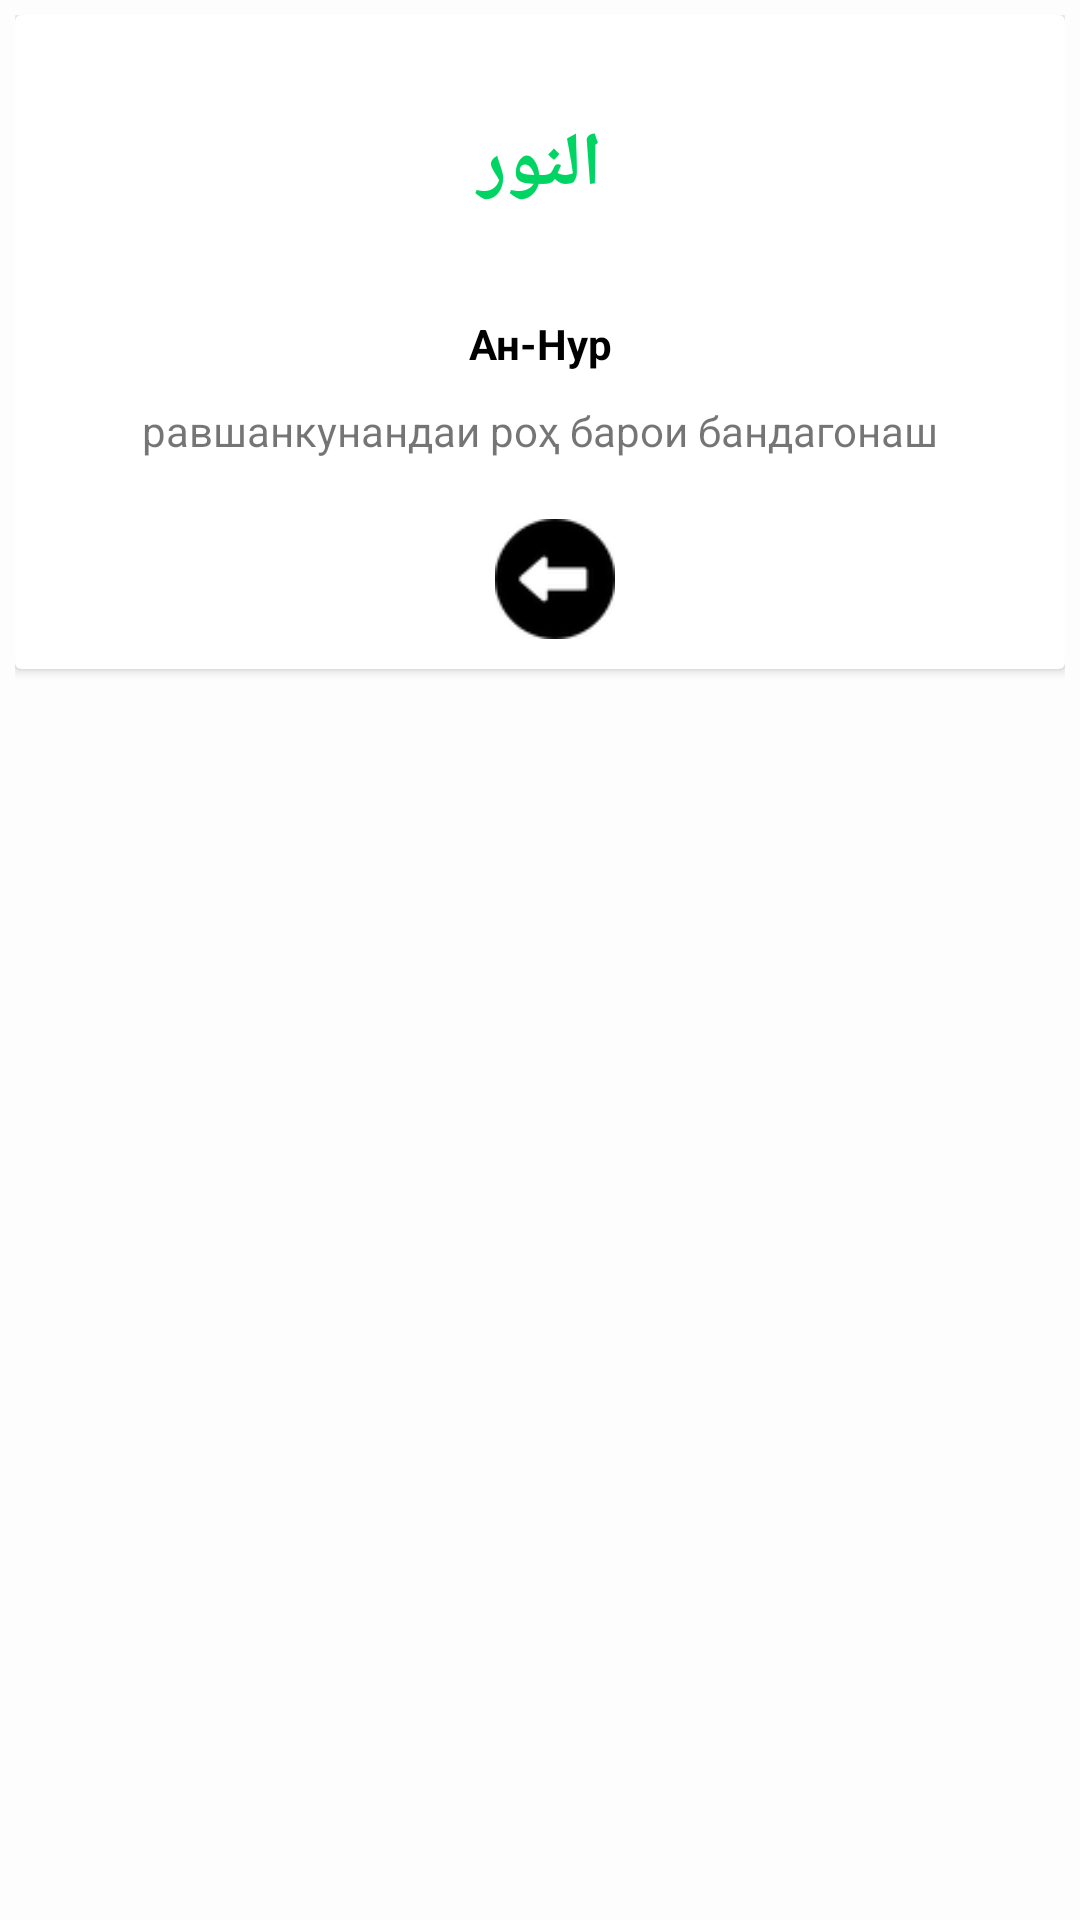

Here is an Android app screen rendered from its layout file. Give the layout XML and the strings, colors and styles it references.
<!-- AndroidManifest.xml: application theme AppTheme -->
<!-- res/layout/dialog_name.xml -->
<?xml version="1.0" encoding="utf-8"?>
<LinearLayout xmlns:android="http://schemas.android.com/apk/res/android"
    xmlns:app="http://schemas.android.com/apk/res-auto"
    android:orientation="vertical"
    android:layout_width="match_parent"
    android:layout_height="wrap_content"
    android:gravity="center_horizontal"
    android:padding="5dp">
    <androidx.cardview.widget.CardView
        android:layout_width="match_parent"
        android:layout_height="wrap_content">
        <LinearLayout
            android:layout_width="match_parent"
            android:layout_height="match_parent"
            android:orientation="vertical">
            <RelativeLayout
                android:layout_width="match_parent"
                android:layout_height="100dp">
                <ImageView
                    android:layout_width="match_parent"
                    android:layout_height="match_parent" />
                <TextView
                    android:layout_width="match_parent"
                    android:layout_height="match_parent"
                    android:text="النور"
                    android:textStyle="bold"
                    android:textColor="@color/greenMain"
                    android:textSize="25sp"
                    android:gravity="center"
                    android:id="@+id/tv_arabic_dia"/>
            </RelativeLayout>
            <TextView
                android:layout_width="match_parent"
                android:layout_height="wrap_content"
                android:gravity="center"
                android:text="Ан-Нур"
                android:textStyle="bold"
                android:textColor="@color/black"
                android:id="@+id/tv_tajik_dia"/>

            <TextView
                android:layout_width="match_parent"
                android:layout_height="wrap_content"
                android:gravity="center"
                android:layout_margin="10dp"
                android:text="равшанкунандаи роҳ барои бандагонаш"
                android:id="@+id/tv_translate_dia"/>
            <LinearLayout
                android:layout_width="match_parent"
                android:layout_height="match_parent"
                android:orientation="horizontal"
                android:gravity="center"
                android:layout_margin="10dp">
                <ImageView
                    android:layout_width="40dp"
                    android:layout_height="40dp"
                    android:id="@+id/iv_sound_dia"
                    android:src="@drawable/ic_play_black"
                    android:layout_marginRight="10dp"
                    android:visibility="gone"
                    android:clickable="true"/>
                <ImageView
                    android:layout_width="40dp"
                    android:layout_height="40dp"
                    android:id="@+id/iv_back_dia"
                    android:src="@drawable/ic_back_black"
                    android:layout_marginLeft="10dp"
                    android:clickable="true"/>
            </LinearLayout>
        </LinearLayout>

    </androidx.cardview.widget.CardView>

</LinearLayout>
<!-- resources referenced by this layout -->
<resources>
  <color name="black">#000000</color>
  <color name="greenMain">#00d564</color>
  <!-- drawable ic_back_black: png bitmap (drawable, 4259 bytes) -->
  <!-- drawable ic_play_black: png bitmap (drawable, 4468 bytes) -->
  <style name="AppTheme" parent="Theme.AppCompat.Light.DarkActionBar">
          
          <item name="colorPrimary">@color/greyLight</item>
          <item name="colorPrimaryDark">@color/blackLightText
          </item>
          <item name="colorAccent">@color/greenMain</item>
          <item name="android:windowBackground">@color/whiteDarker</item>
  
      </style>
  <color name="greyLight">#cccccc</color>
  <color name="blackLightText">#898989</color>
  <color name="whiteDarker">#fdfdfd</color>
</resources>
